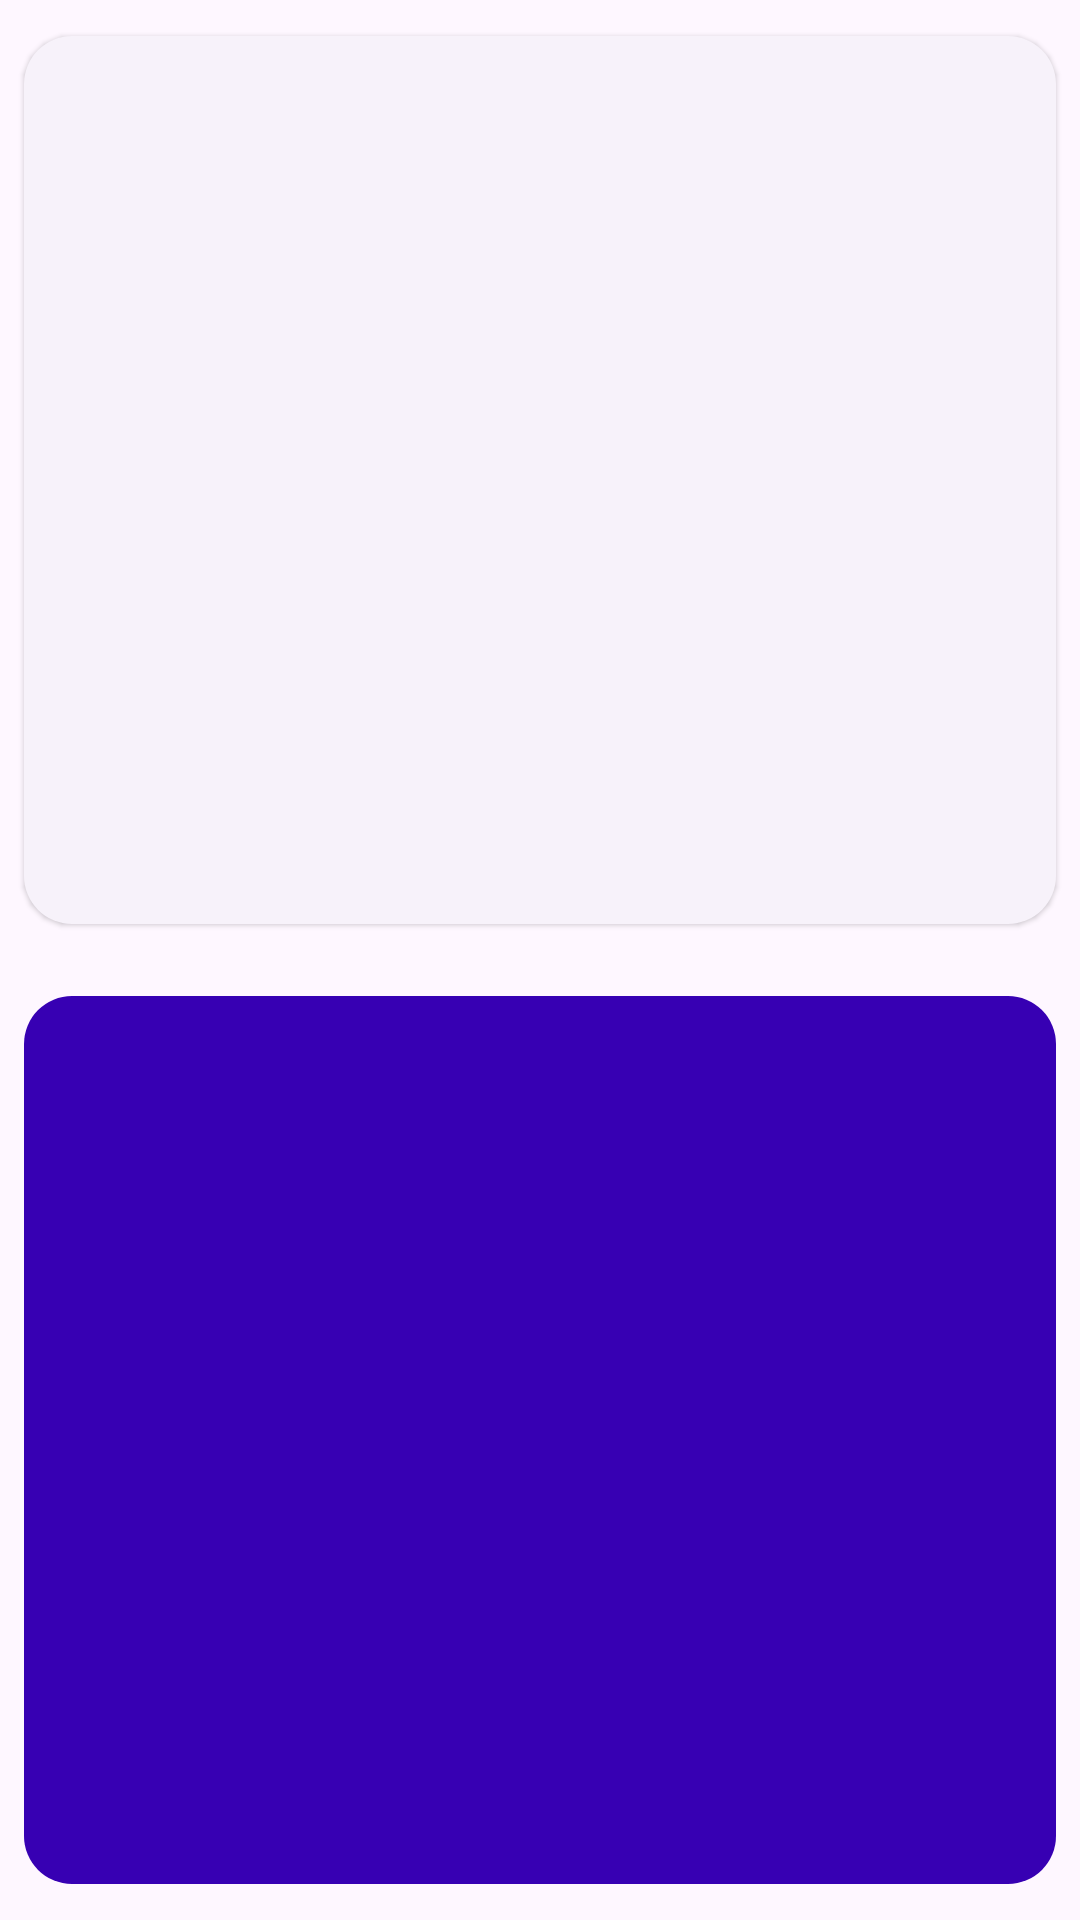

Android layout source for this screen:
<!-- AndroidManifest.xml: application theme Theme.Duel -->
<!-- res/layout/fragment_duel_game.xml -->
<?xml version="1.0" encoding="utf-8"?>
<androidx.constraintlayout.widget.ConstraintLayout xmlns:android="http://schemas.android.com/apk/res/android"
    xmlns:app="http://schemas.android.com/apk/res-auto"
    xmlns:tools="http://schemas.android.com/tools"
    android:layout_width="match_parent"
    android:layout_height="match_parent"
    tools:context=".games.duel.DuelGameFragment">

    <androidx.appcompat.widget.LinearLayoutCompat
        android:id="@+id/linearLayoutCompat"
        android:layout_width="match_parent"
        android:layout_height="match_parent"
        android:orientation="vertical">

        <com.google.android.material.button.MaterialButton
            android:id="@+id/first_player"
            style="@style/Widget.Material3.Button.ElevatedButton"
            android:layout_width="match_parent"
            android:layout_height="wrap_content"
            android:layout_margin="8dp"
            android:layout_weight="1"
            android:maxLines="1"
            android:rotation="180"
            android:ellipsize="end"
            android:elevation="20dp"
            tools:text="1"
            android:textSize="50sp"
            app:cornerRadius="16dp" />

        <com.google.android.material.button.MaterialButton
            android:id="@+id/second_player"
            android:layout_width="match_parent"
            android:layout_height="wrap_content"
            android:layout_margin="8dp"
            android:layout_weight="1"
            android:maxLines="1"
            android:ellipsize="end"
            tools:text="2"
            android:textSize="50sp"
            app:cornerRadius="16dp" />
    </androidx.appcompat.widget.LinearLayoutCompat>

    <com.google.android.material.textview.MaterialTextView
        android:id="@+id/timer_text"
        android:layout_width="wrap_content"
        android:layout_height="wrap_content"
        tools:text="3"
        android:textSize="200sp"
        app:layout_constraintBottom_toBottomOf="parent"
        app:layout_constraintEnd_toEndOf="parent"
        app:layout_constraintStart_toStartOf="parent"
        app:layout_constraintTop_toTopOf="parent" />
</androidx.constraintlayout.widget.ConstraintLayout>
<!-- resources referenced by this layout -->
<resources>
  <style name="Theme.Duel" parent="Theme.Material3.DayNight">
          
          <item name="colorPrimary">@color/purple_700</item>
          <item name="colorPrimaryVariant">@color/purple_500</item>
          <item name="colorOnPrimary">@color/white</item>
          
          <item name="colorSecondary">@color/teal_200</item>
          <item name="colorSecondaryVariant">@color/teal_700</item>
          <item name="colorOnSecondary">@color/black</item>
          <item name="android:textColor">@color/black</item>
          
          <item name="android:statusBarColor" tools:targetApi="l">?attr/colorPrimaryVariant</item>
          
      </style>
  <color name="purple_700">#FF3700B3</color>
  <color name="purple_500">#FF6200EE</color>
  <color name="white">#FFFFFFFF</color>
  <color name="teal_200">#FF03DAC5</color>
  <color name="teal_700">#FF018786</color>
  <color name="black">#FF000000</color>
</resources>
